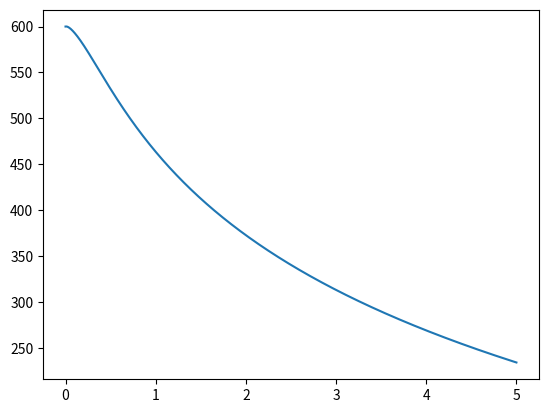

Recreate this plot in Python.
import numpy as np
import matplotlib.pyplot as plt


#  General Parameters
P = 2.2 #[atm] Pressure (assuming no pressure drop)
mu = 3.0e-5  # [Pa s] Viscosity as given
ep = 0.6 # Void fraction        
v_s = 1.0 # [m/s] Given superficial velocity
d_t = 0.05 #[m] inner diameter
radius = d_t/2.0 # [m] Radius
L = 5.0 #[m] Length of tube
k_0 = np.exp(20.348) # Parameter from equation for rate constant            
T_act = 13636 # Activation Temperature

# Concentration Parameters
D_r = 3.8e-4 # [m^2/s]  Radial Diffusivity         
c_ox_in = 0.4144  #[mol/m^3]

# Temperature Parameters
delH  = -307.0 #[kcal/mol]
Twall = 640   # [K] Wall temperature
kappa = 0.4   # Thermal conductivity
Cp = 0.237 # [cal/g*K] Heat capacity 
heat = -307000   # [cal/mol] heat of reaction to mass units
rho = 1.29 # Gas density at the inlet             
hr = 120  #[W/m^2-K] heat transfer coefficient
T_in = 600 # [K]             
E_r = kappa/rho/Cp


# Method of Lines parameters
N = 5 # Number of nodes
r = np.linspace(0, radius, N) # Create node positions along radius
h = r[1] - r[0]              

zstep = v_s*h**2 / 4 / E_r
z = np.arange(0,5,zstep)


def ODE_ox(C, T ,r):
	dCdz = np.zeros(N)
	dCdz[0] = (4*D_r/(v_s*h**2))*(C[1]-C[0]) - (ep*k_0/v_s)*np.exp(-T_act/T[0])*C[0]
	for i in range(1,N-1):
		dCdz[i] = (D_r/(v_s*h**2))*((2*i +1)*C[i+1]/(2*i) - 2*C[i] + (2*i - 1)*C[i-1]/(2*i)) - (ep*k_0/v_s)*np.exp(-T_act/T[i])*C[i]
	return dCdz

def ODE_T(C, T ,r):
        dTdz = np.zeros(N) # Initialize and leave dTdz[0] as 0 (boundary condition)
        dTdz[0] = (4*E_r/(v_s*h**2))*(C[1]-C[0]) - (ep*k_0*delH*C[0]/(v_s*rho*Cp))*np.exp(-T_act/T[0])
        for i in range(1,N-1):
                dTdz[i] = (E_r/(v_s*h**2)) * ((2*i +1)*T[i+1]/(2*i) - 2*T[i] + (2*i - 1)*T[i-1]/(2*i)) - (ep*k_0*delH*C[i]/(v_s*rho*Cp))*np.exp(-T_act/T[i])   
        return dTdz
        

ox = c_ox_in*np.ones(N) # Becomes initial value in loop
ox_mat = np.zeros((len(ox),len(z))) # Store concentration in nodes as a matrix
T = T_in*np.ones(ox.shape)   # Initial temperature in nodes
T_mat = np.zeros((len(T), len(z)))  # Store node temperature in a matrix

ox_mat[:,0] = ox
T_mat[:,0] = T

for i in range(len(z)):
         
	ox_change = ODE_ox(ox,T,r)
	T_change = ODE_T(ox,T,r)

    # Apply Boundary Conditions
	ox[N-1] = (18.0*ox[N-2] - 9.0*ox[N-3] + 2.0*ox[N-4])/11.0
	T[N-1] = (6*h*hr*Twall + 18*kappa*T[N-2] - 9*kappa*T[N-3] + 2*kappa*T[N-4])/(6*h*hr + 11*kappa)

    # Update Loop
	ox += zstep*ox_change
	T += zstep*T_change

    # Update Matrices
	ox_mat[:,i] = ox
	T_mat[:,i] = T

plt.plot(z, T_mat[0,:])
plt.show()
